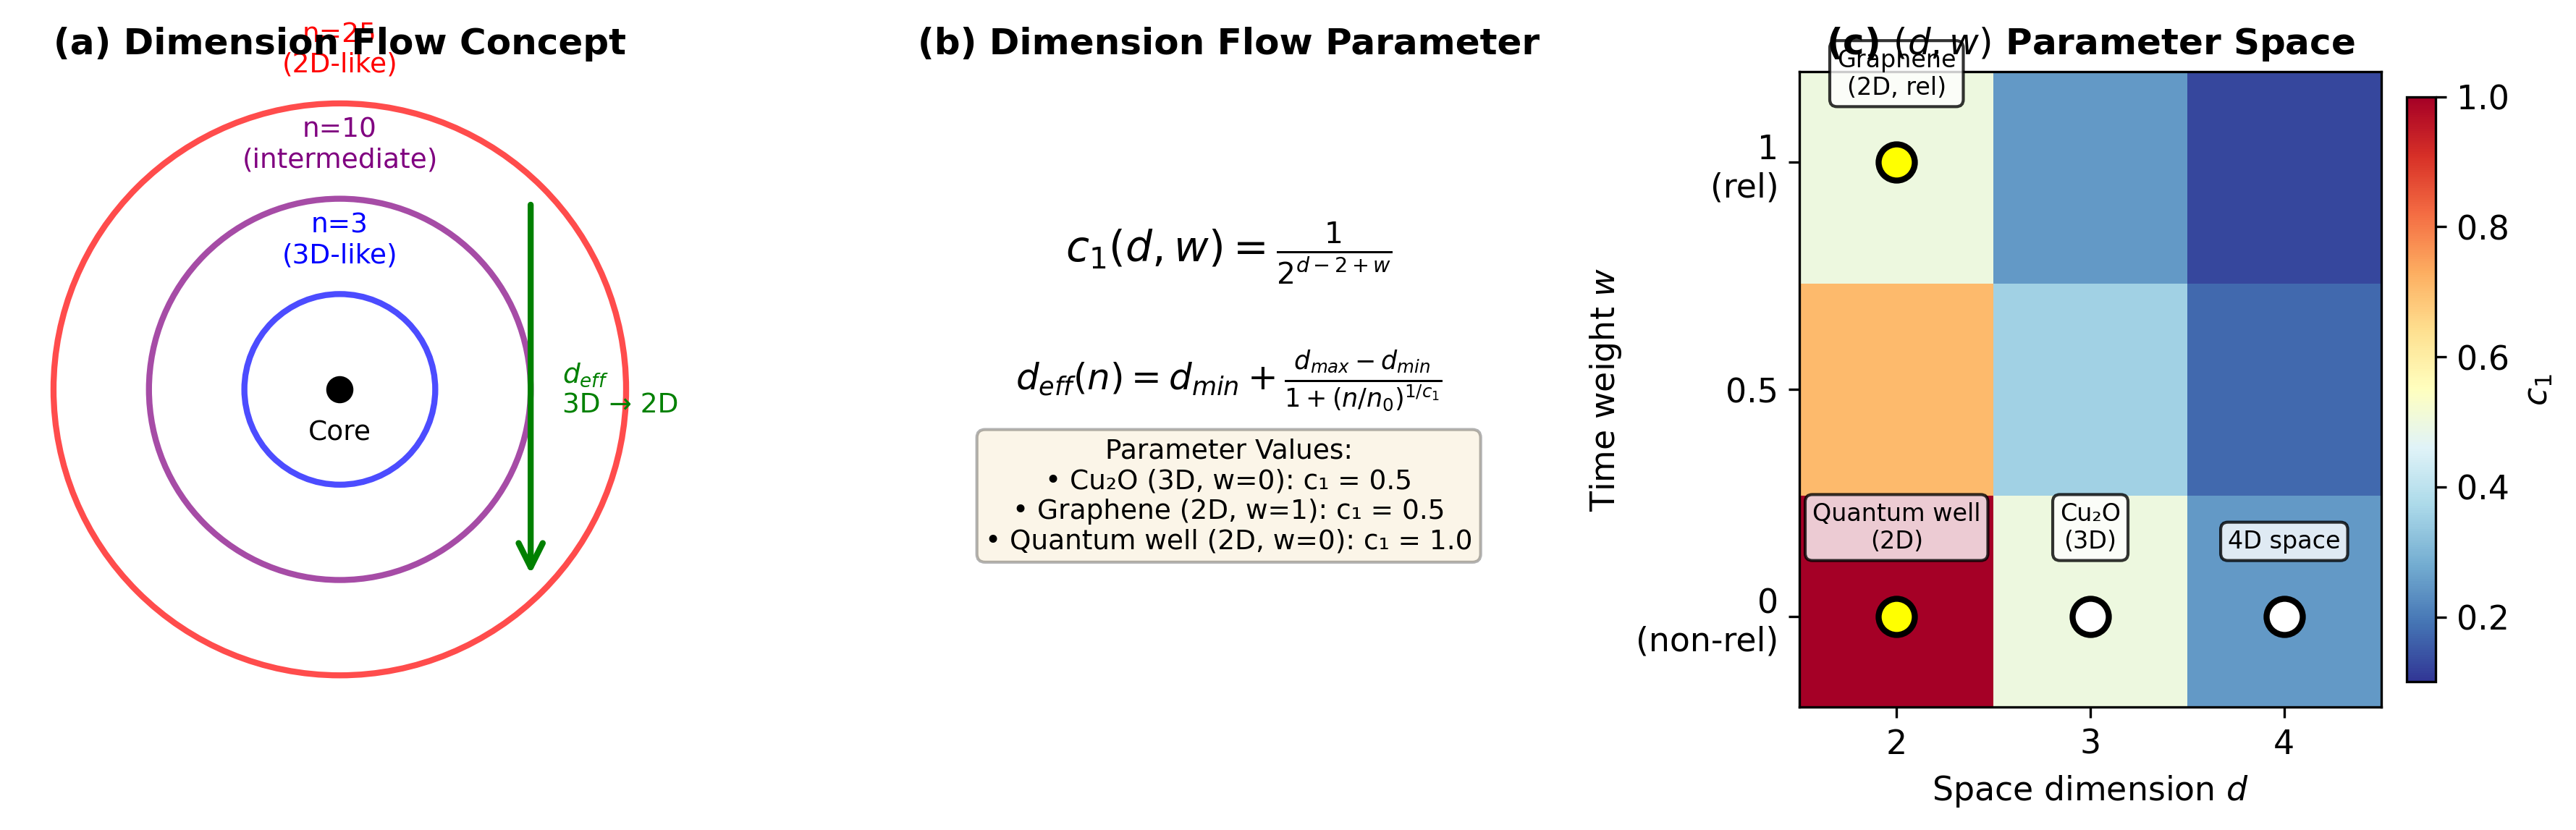

Python code for this plot:
#!/usr/bin/env python3
"""
制作论文Figure 1：维度流示意图
"""

import numpy as np
import matplotlib.pyplot as plt
from matplotlib.patches import FancyArrowPatch, Circle, Ellipse
import matplotlib.patches as mpatches

plt.rcParams['font.size'] = 11
plt.rcParams['axes.labelsize'] = 12
plt.rcParams['axes.titlesize'] = 13

fig = plt.figure(figsize=(12, 4))

# ===== 子图a：维度流概念图 =====
ax1 = fig.add_subplot(131)
ax1.set_xlim(0, 10)
ax1.set_ylim(0, 10)
ax1.axis('off')
ax1.set_title('(a) Dimension Flow Concept', fontsize=12, fontweight='bold')

# 绘制轨道
for i, (radius, color, label) in enumerate([
    (1.5, 'blue', 'n=3\n(3D-like)'),
    (3.0, 'purple', 'n=10\n(intermediate)'),
    (4.5, 'red', 'n=25\n(2D-like)')
]):
    circle = plt.Circle((5, 5), radius, fill=False, color=color, linewidth=2, alpha=0.7)
    ax1.add_patch(circle)
    ax1.text(5, 5+radius+0.5, label, ha='center', fontsize=9, color=color)

# 中心点
ax1.plot(5, 5, 'ko', markersize=8)
ax1.text(5, 4.2, 'Core', ha='center', fontsize=9)

# 箭头表示维度流
arrow = FancyArrowPatch((8, 8), (8, 2), 
                        arrowstyle='->', mutation_scale=20,
                        color='green', linewidth=2)
ax1.add_patch(arrow)
ax1.text(8.5, 5, '$d_{eff}$\n3D → 2D', fontsize=9, color='green', va='center')

# ===== 子图b：c₁公式 =====
ax2 = fig.add_subplot(132)
ax2.set_xlim(0, 10)
ax2.set_ylim(0, 10)
ax2.axis('off')
ax2.set_title('(b) Dimension Flow Parameter', fontsize=12, fontweight='bold')

# 公式
ax2.text(5, 7, r'$c_1(d, w) = \frac{1}{2^{d-2+w}}$', 
         ha='center', fontsize=14, fontweight='bold')

ax2.text(5, 5, r'$d_{eff}(n) = d_{min} + \frac{d_{max}-d_{min}}{1+(n/n_0)^{1/c_1}}$', 
         ha='center', fontsize=12)

# 数值表
table_text = '''Parameter Values:
• Cu₂O (3D, w=0): c₁ = 0.5
• Graphene (2D, w=1): c₁ = 0.5
• Quantum well (2D, w=0): c₁ = 1.0'''
ax2.text(5, 2.5, table_text, ha='center', fontsize=9, 
         bbox=dict(boxstyle='round', facecolor='wheat', alpha=0.3))

# ===== 子图c：(d,w) 相图 =====
ax3 = fig.add_subplot(133)

# 创建网格
d_values = np.array([2, 3, 4])
w_values = np.array([0, 0.5, 1])
D, W = np.meshgrid(d_values, w_values)
C1 = 1 / (2**(D - 2 + W))

# 绘制热力图
im = ax3.imshow(C1, cmap='RdYlBu_r', aspect='auto', 
                extent=[1.5, 4.5, -0.2, 1.2], origin='lower',
                vmin=0.1, vmax=1.0)

# 标记特殊点
points = [
    (3, 0, 'Cu₂O\n(3D)', 'white'),
    (2, 1, 'Graphene\n(2D, rel)', 'yellow'),
    (2, 0, 'Quantum well\n(2D)', 'yellow'),
    (4, 0, '4D space', 'white'),
]

for d, w, label, color in points:
    ax3.plot(d, w, 'o', markersize=12, color=color, markeredgecolor='black', markeredgewidth=2)
    ax3.text(d, w+0.15, label, ha='center', fontsize=8, 
             bbox=dict(boxstyle='round', facecolor='white', alpha=0.8))

ax3.set_xlabel('Space dimension $d$', fontsize=11)
ax3.set_ylabel('Time weight $w$', fontsize=11)
ax3.set_title('(c) $(d, w)$ Parameter Space', fontsize=12, fontweight='bold')

# 添加颜色条
cbar = plt.colorbar(im, ax=ax3, fraction=0.046, pad=0.04)
cbar.set_label('$c_1$', fontsize=11)

# 设置刻度
ax3.set_xticks([2, 3, 4])
ax3.set_yticks([0, 0.5, 1])
ax3.set_yticklabels(['0\n(non-rel)', '0.5', '1\n(rel)'])

plt.tight_layout()
plt.savefig('figure1_schematic.png', dpi=300, bbox_inches='tight')
print("✓ Figure 1 已保存: figure1_schematic.png")
plt.close()

# 显示统计信息
print("\n图表内容:")
print("  (a) 维度流概念：从3D到2D的过渡")
print("  (b) c₁公式和典型值")
print("  (c) (d,w)参数空间相图")
